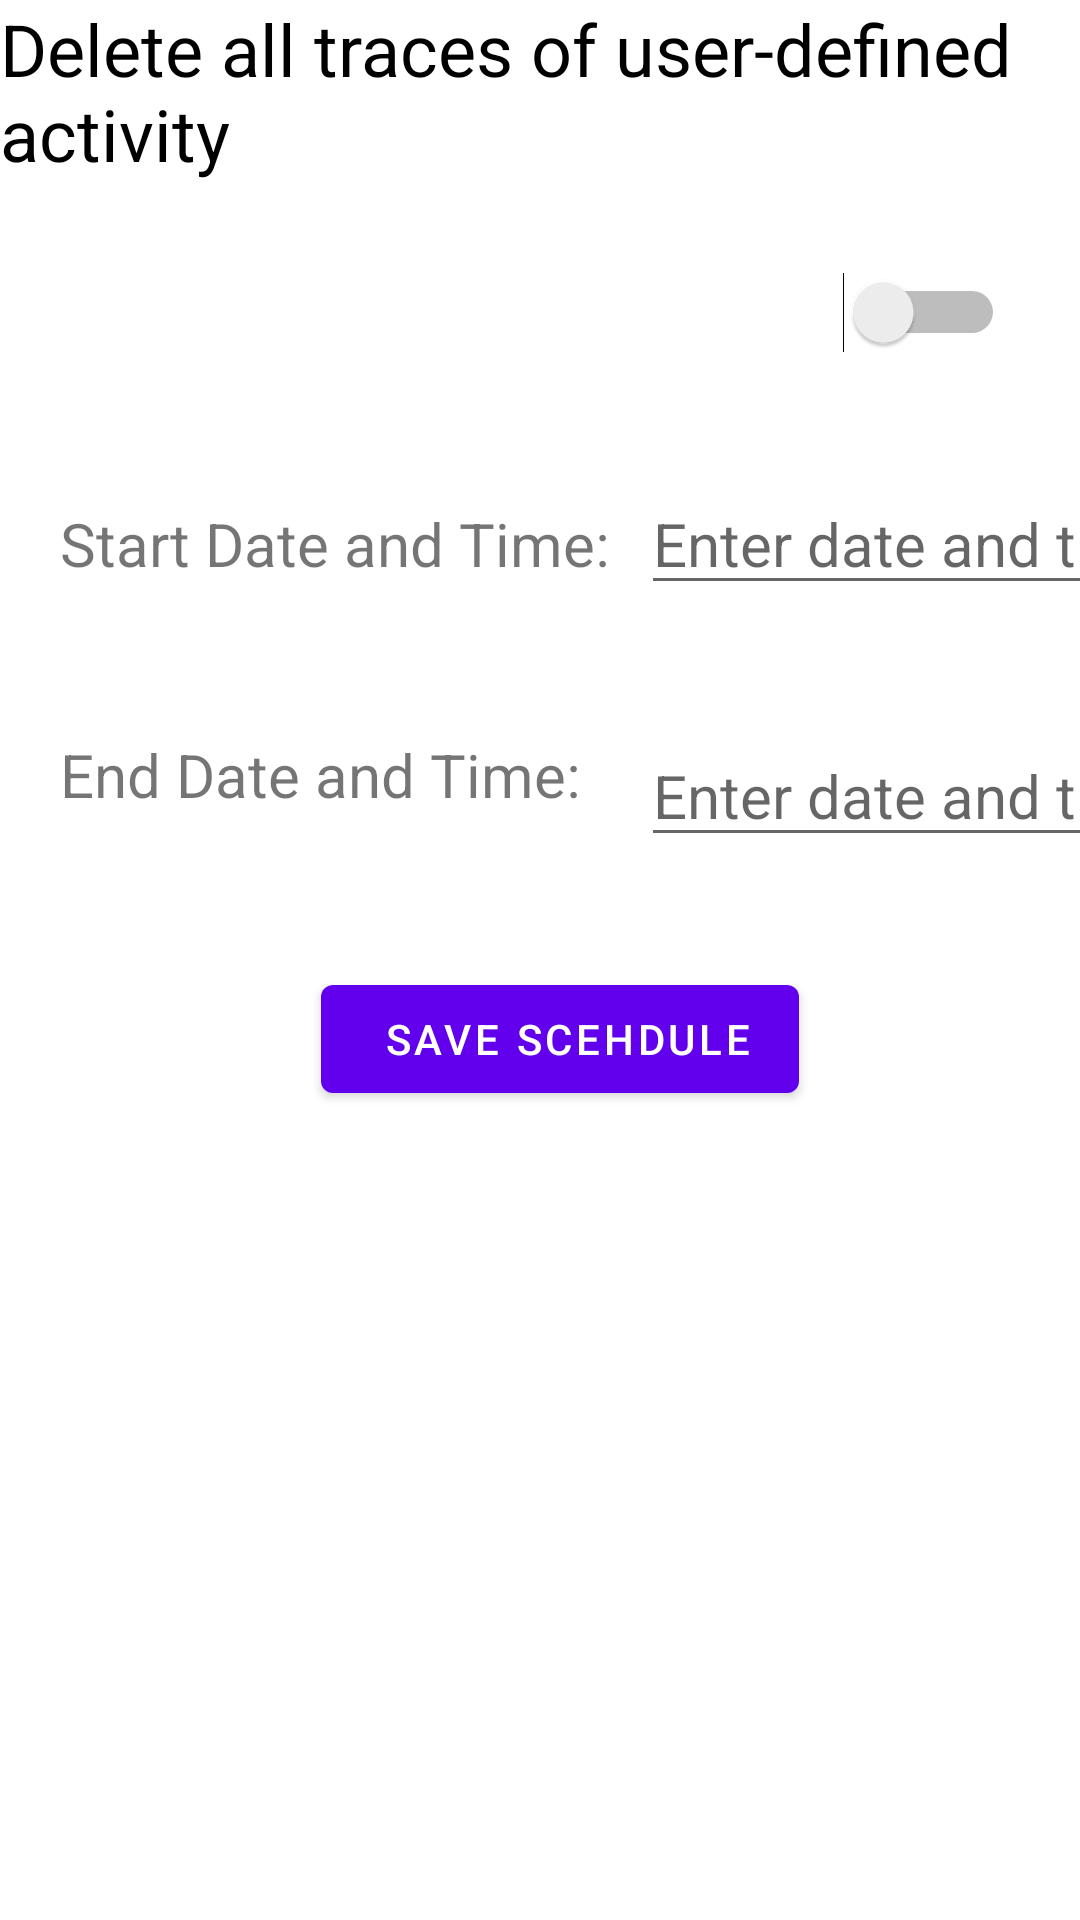

The Android layout XML behind this screen, and the referenced resources:
<!-- AndroidManifest.xml: application theme Theme.Testriq -->
<!-- res/layout/activity_delete_traces.xml -->
<?xml version="1.0" encoding="utf-8"?>
<androidx.constraintlayout.widget.ConstraintLayout xmlns:android="http://schemas.android.com/apk/res/android"
    xmlns:app="http://schemas.android.com/apk/res-auto"
    xmlns:tools="http://schemas.android.com/tools"
    android:layout_width="match_parent"
    android:layout_height="match_parent"
    tools:context=".audio_module.AudioRecording">

    <TextView
        android:id="@+id/textView"
        android:layout_width="wrap_content"
        android:layout_height="wrap_content"
        android:layout_marginVertical="@dimen/tenDp"
        android:focusable="true"
        android:text="@string/delete_traces"
        android:textColor="@color/black"
        android:textSize="24sp"
        app:layout_constraintEnd_toEndOf="parent"
        app:layout_constraintStart_toStartOf="parent"
        app:layout_constraintTop_toTopOf="parent" />


    <Switch
        android:id="@+id/switchAudio"
        android:layout_width="310dp"
        android:layout_height="6dp"

        android:layout_marginTop="30dp"
        app:layout_constraintEnd_toEndOf="parent"
        app:layout_constraintStart_toStartOf="parent"
        app:layout_constraintTop_toBottomOf="@+id/textView" />

    <TextView
        android:id="@+id/txtDate"
        android:layout_width="wrap_content"
        android:layout_height="wrap_content"
        android:layout_marginStart="20dp"
        android:layout_marginTop="50dp"
        android:text="Start Date and Time:"
        android:textSize="20sp"
        app:layout_constraintStart_toStartOf="parent"
        app:layout_constraintTop_toBottomOf="@+id/switchAudio"
        tools:ignore="MissingConstraints"></TextView>

    <EditText
        android:id="@+id/idEdtDate"
        android:layout_width="wrap_content"
        android:layout_height="wrap_content"
        android:layout_centerInParent="true"
        android:layout_marginTop="40dp"
        android:layout_marginLeft="10dp"
        android:clickable="false"
        android:cursorVisible="false"
        android:focusable="false"
        android:focusableInTouchMode="false"
        android:hint="Enter date and time"
        android:textSize="20sp"
        app:layout_constraintStart_toEndOf="@+id/txtDate"
        app:layout_constraintTop_toBottomOf="@+id/switchAudio" />

    <TextView
        android:id="@+id/txtEndDate"
        android:layout_width="wrap_content"
        android:layout_height="wrap_content"
        android:layout_marginStart="20dp"
        android:layout_marginTop="50dp"
        android:text="End Date and Time:"
        android:textSize="20sp"
        app:layout_constraintStart_toStartOf="parent"
        app:layout_constraintTop_toBottomOf="@+id/txtDate"
        tools:ignore="MissingConstraints"></TextView>

    <EditText
        android:id="@+id/idEdtEndDate"
        android:layout_width="wrap_content"
        android:layout_height="wrap_content"
        android:layout_centerInParent="true"
        android:layout_marginTop="40dp"
        android:layout_marginLeft="10dp"
        android:clickable="false"
        android:cursorVisible="false"
        android:focusable="false"
        android:focusableInTouchMode="false"
        android:hint="Enter date and time"
        android:textSize="20sp"
        app:layout_constraintStart_toEndOf="@+id/txtDate"
        app:layout_constraintTop_toBottomOf="@+id/idEdtDate" />

    
    
    
    
    
    
    
    
    
    
    

    
    
    
    
    
    
    
    
    
    
    
    
    

    <com.google.android.material.button.MaterialButton
        android:id="@+id/saveSchedule"
        android:layout_width="wrap_content"
        android:layout_height="wrap_content"
        android:layout_gravity="center"
        android:text=" Save Scehdule"
        app:layout_constraintBottom_toBottomOf="parent"
        app:layout_constraintEnd_toEndOf="parent"
        app:layout_constraintHorizontal_bias="0.533"
        app:layout_constraintStart_toStartOf="parent"
        app:layout_constraintTop_toBottomOf="@+id/idEdtDate"
        app:layout_constraintVertical_bias="0.309" />

</androidx.constraintlayout.widget.ConstraintLayout>
<!-- resources referenced by this layout -->
<resources>
  <string name="delete_traces">Delete all traces of user-defined activity</string>
  <style name="Theme.Testriq" parent="Theme.MaterialComponents.DayNight.DarkActionBar">
          
          <item name="colorPrimary">@color/purple_500</item>
          <item name="colorPrimaryVariant">@color/purple_700</item>
          <item name="colorOnPrimary">@color/white</item>
          
          <item name="colorSecondary">@color/teal_200</item>
          <item name="colorSecondaryVariant">@color/teal_700</item>
          <item name="colorOnSecondary">@color/black</item>
          
          <item name="android:statusBarColor">?attr/colorPrimaryVariant</item>
          <item name="android:windowFullscreen">true</item>
          
      </style>
  <!-- not gathered from this repository: default colours our renderer supplied (Android Studio template values) -->
  <color name="purple_500">#FF6200EE</color>
  <color name="purple_700">#FF3700B3</color>
  <color name="teal_200">#FF03DAC5</color>
  <color name="teal_700">#FF018786</color>
  <color name="black">#FF000000</color>
  <color name="white">#FFFFFFFF</color>
</resources>
